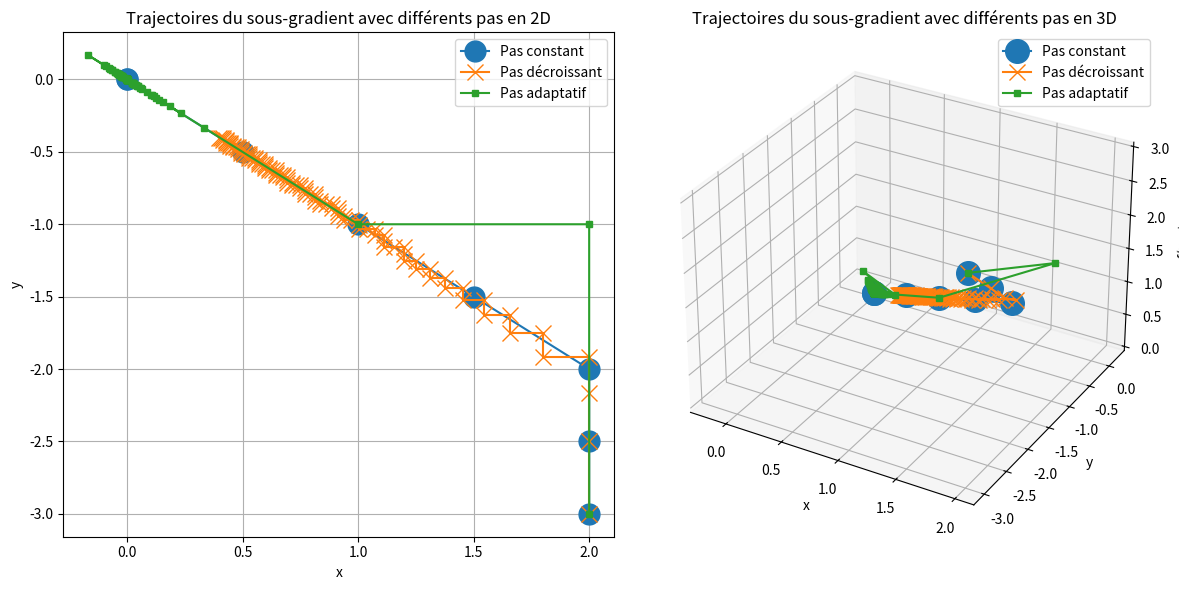

Write Python code to recreate this figure.
import numpy as np
import matplotlib.pyplot as plt
from mpl_toolkits.mplot3d import Axes3D

def f(x, y):
    """ Fonction objective f(x, y) = max(|x|, |y|) """
    return max(abs(x), abs(y))

def subgradient(x, y):
    """ Sous-gradient de f(x, y) = max(|x|, |y|) """
    if abs(x) > abs(y):
        return np.sign(x), 0  # Sous-gradient par rapport à x
    elif abs(x) < abs(y):
        return 0, np.sign(y)  # Sous-gradient par rapport à y
    else:
        return np.sign(x), np.sign(y)  # Sous-gradient pour les deux

def constant_step(k, alpha=0.5):
    """ Pas constant """
    return alpha

def decreasing_step(k, alpha=1):
    """ Pas décroissant, 1/(k+1) """
    return alpha / (k + 1)

def adaptive_step(k, alpha=2):
    """ Pas adaptatif, 2/k """
    return alpha / k

def subgradient_method(step_type, max_iter=100, alpha=1):
    """ Méthode du sous-gradient avec différents types de pas """
    x, y = 2, -3 # Point initial
    trajectory = [(x, y)]  # Trajectoire des points

    for k in range( 1,max_iter + 1):
        grad_x, grad_y = subgradient(x, y)  # Calcul du sous-gradient
        step_size = step_type(k, alpha)  # Taille du pas (selon le type)

        # Mise à jour des coordonnées
        x -= step_size * grad_x
        y -= step_size * grad_y
        
        trajectory.append((x, y))

        # Critère de convergence : différence entre points successifs
        if np.linalg.norm([x - trajectory[-2][0], y - trajectory[-2][1]]) < 1e-6:
            break

    return np.array(trajectory)

# Appliquer la méthode du sous-gradient avec trois types de pas
trajectories_constant = subgradient_method(constant_step, alpha=0.5)
trajectories_decreasing = subgradient_method(decreasing_step, alpha=1)
trajectories_adaptive = subgradient_method(adaptive_step, alpha=2)

# Créer la figure et organiser les sous-graphes
fig = plt.figure(figsize=(12, 6))

# Affichage 2D des trajectoires
ax1 = fig.add_subplot(121)  # 1ère sous-figure (à gauche)
ax1.plot(trajectories_constant[:, 0], trajectories_constant[:, 1], marker='o', markersize=15, label='Pas constant')
ax1.plot(trajectories_decreasing[:, 0], trajectories_decreasing[:, 1], marker='x', markersize=12, label='Pas décroissant')
ax1.plot(trajectories_adaptive[:, 0], trajectories_adaptive[:, 1], marker='s', markersize=5, label='Pas adaptatif')

ax1.set_xlabel('x')
ax1.set_ylabel('y')
ax1.set_title('Trajectoires du sous-gradient avec différents pas en 2D')
ax1.legend()
ax1.grid(True)

# Affichage 3D des trajectoires
ax2 = fig.add_subplot(122, projection='3d')  # 2ème sous-figure (à droite)
z_constant = [f(x, y) for x, y in trajectories_constant]
z_decreasing = [f(x, y) for x, y in trajectories_decreasing]
z_adaptive = [f(x, y) for x, y in trajectories_adaptive]

ax2.plot(trajectories_constant[:, 0], trajectories_constant[:, 1], z_constant, marker='o', markersize=17, label='Pas constant')
ax2.plot(trajectories_decreasing[:, 0], trajectories_decreasing[:, 1], z_decreasing, marker='x', markersize=12, label='Pas décroissant')
ax2.plot(trajectories_adaptive[:, 0], trajectories_adaptive[:, 1], z_adaptive, marker='s', markersize=5, label='Pas adaptatif')

ax2.set_xlabel('x')
ax2.set_ylabel('y')
ax2.set_zlabel('f(x, y)')
ax2.set_title('Trajectoires du sous-gradient avec différents pas en 3D')
ax2.legend()

plt.tight_layout()  # Pour que les graphiques ne se chevauchent pas
plt.show()

print(f"Point de convergence (Pas constant) : x = {subgradient_method(constant_step, alpha=1)}")
print(f"Point de convergence (Pas décroissant) : x = {subgradient_method(decreasing_step, alpha=1)}")
print(f"Point de convergence (Pas adaptatif) : x = {subgradient_method(adaptive_step, alpha=2)}")
# Affichage des points de convergence pour chaque méthode
print(f"Point de convergence (Pas constant) : x = {trajectories_constant[-1][0]}, y = {trajectories_constant[-1][1]}")
print(f"Point de convergence (Pas décroissant) : x = {trajectories_decreasing[-1][0]}, y = {trajectories_decreasing[-1][1]}")
print(f"Point de convergence (Pas adaptatif) : x = {trajectories_adaptive[-1][0]}, y = {trajectories_adaptive[-1][1]}")
